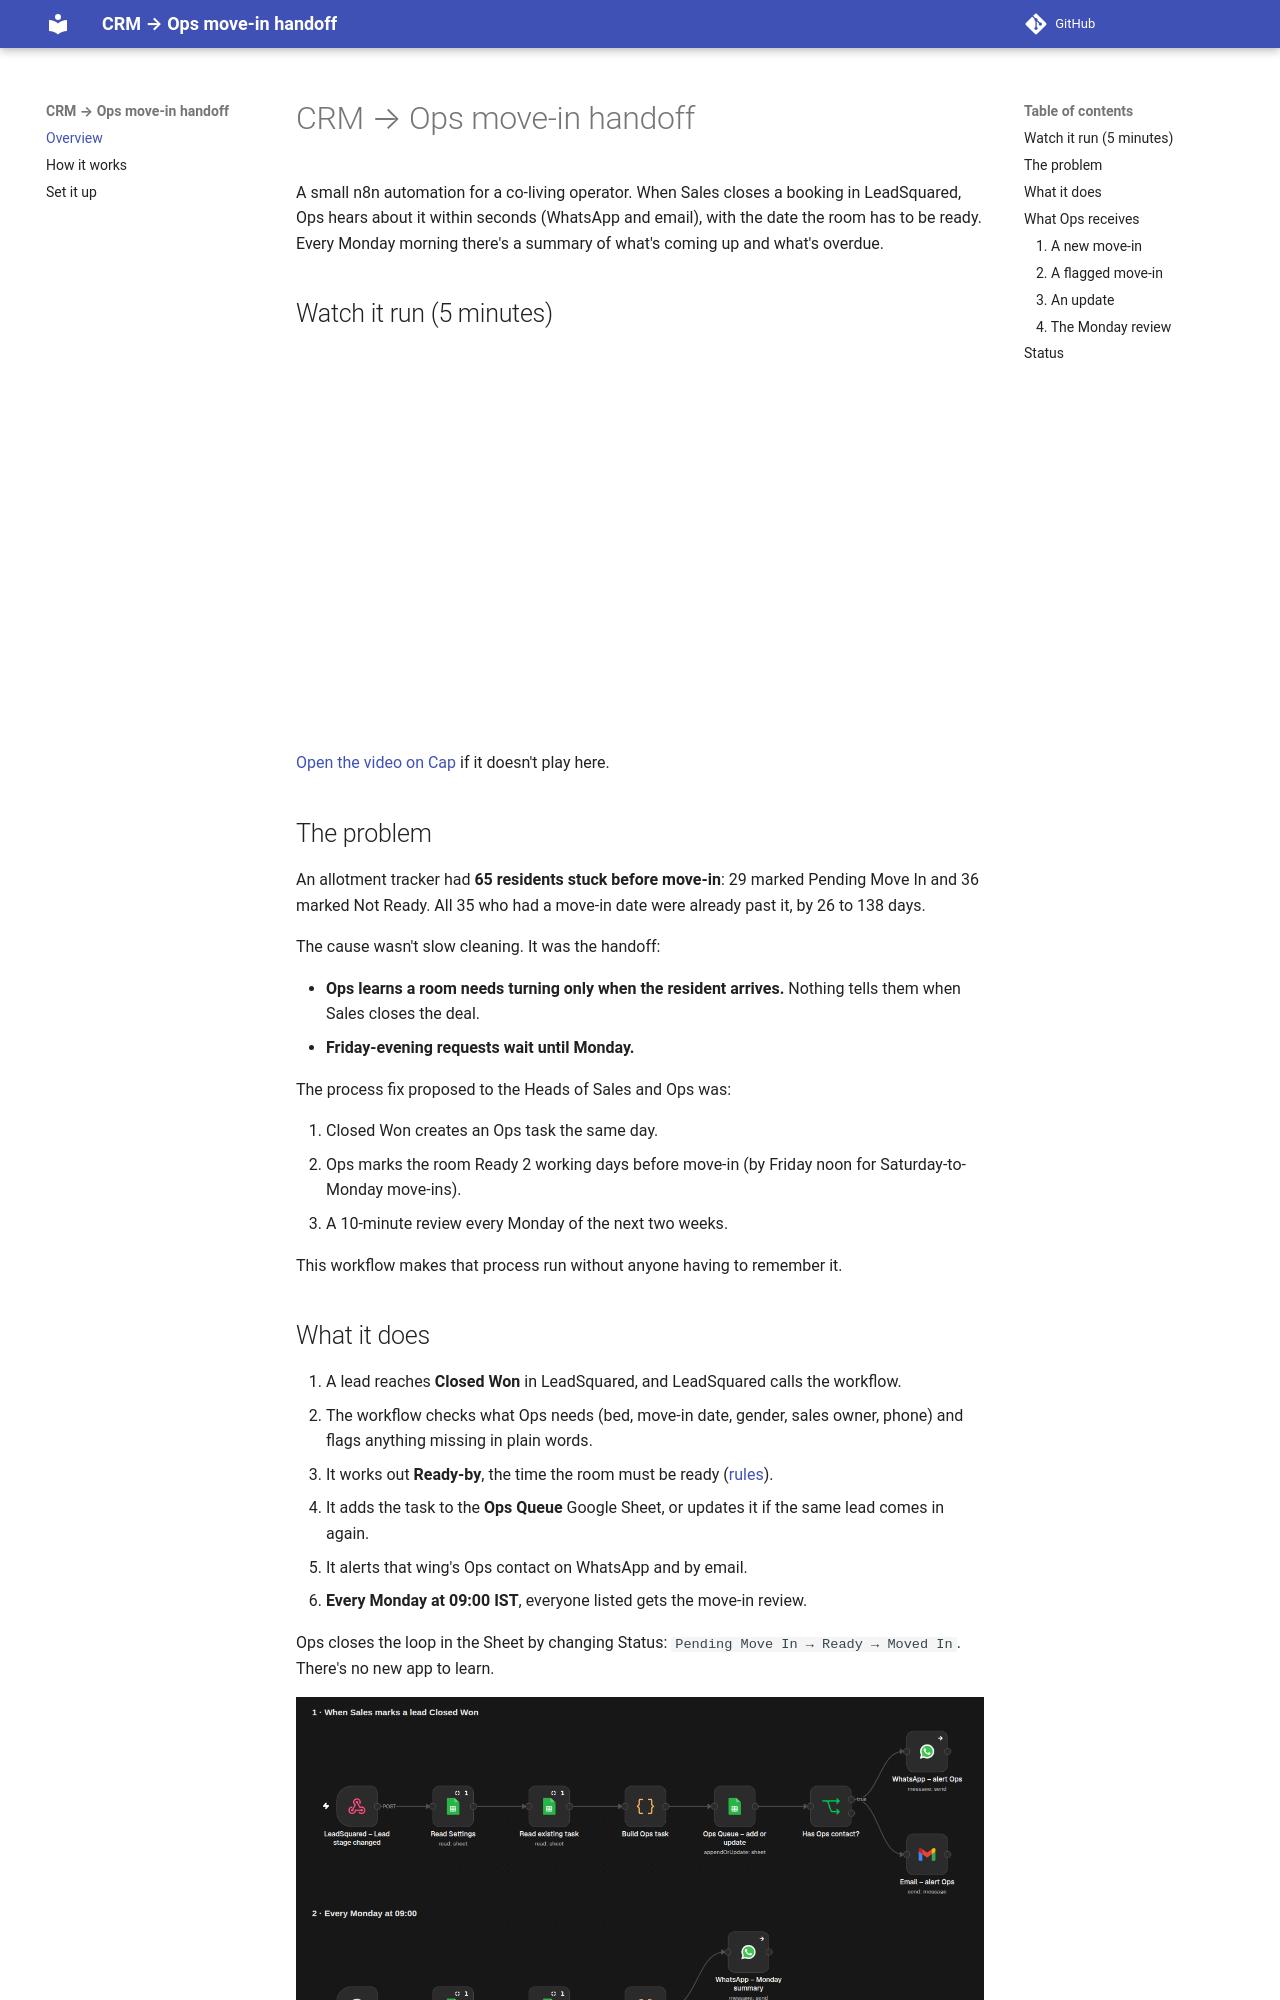

repository: dakshvanshaj/union-living-ops-handoff · page: index.html · generator: mkdocs

# CRM → Ops move-in handoff

A small n8n automation for a co-living operator. When Sales closes a booking in LeadSquared, Ops hears about it
within seconds (WhatsApp and email), with the date the room has to be ready. Every Monday morning there's a summary of what's coming
up and what's overdue.

## Watch it run (5 minutes)

<div style="position:relative;padding-bottom:56.25%;height:0;overflow:hidden;border-radius:8px">
  <iframe src="https://cap.so/embed/tf0end6hd2p2b6p" title="CRM to Ops handoff, walkthrough" style="position:absolute;inset:0;width:100%;height:100%;border:0" allow="fullscreen" allowfullscreen loading="lazy"></iframe>
</div>

[Open the video on Cap](https://cap.so/s/tf0end6hd2p2b6p) if it doesn't play here.

## The problem

An allotment tracker had **65 residents stuck before move-in**: 29 marked Pending Move In and 36 marked Not Ready.
All 35 who had a move-in date were already past it, by 26 to 138 days.

The cause wasn't slow cleaning. It was the handoff:

- **Ops learns a room needs turning only when the resident arrives.** Nothing tells them when Sales closes the deal.
- **Friday-evening requests wait until Monday.**

The process fix proposed to the Heads of Sales and Ops was:

1. Closed Won creates an Ops task the same day.
2. Ops marks the room Ready 2 working days before move-in (by Friday noon for Saturday-to-Monday move-ins).
3. A 10-minute review every Monday of the next two weeks.

This workflow makes that process run without anyone having to remember it.
